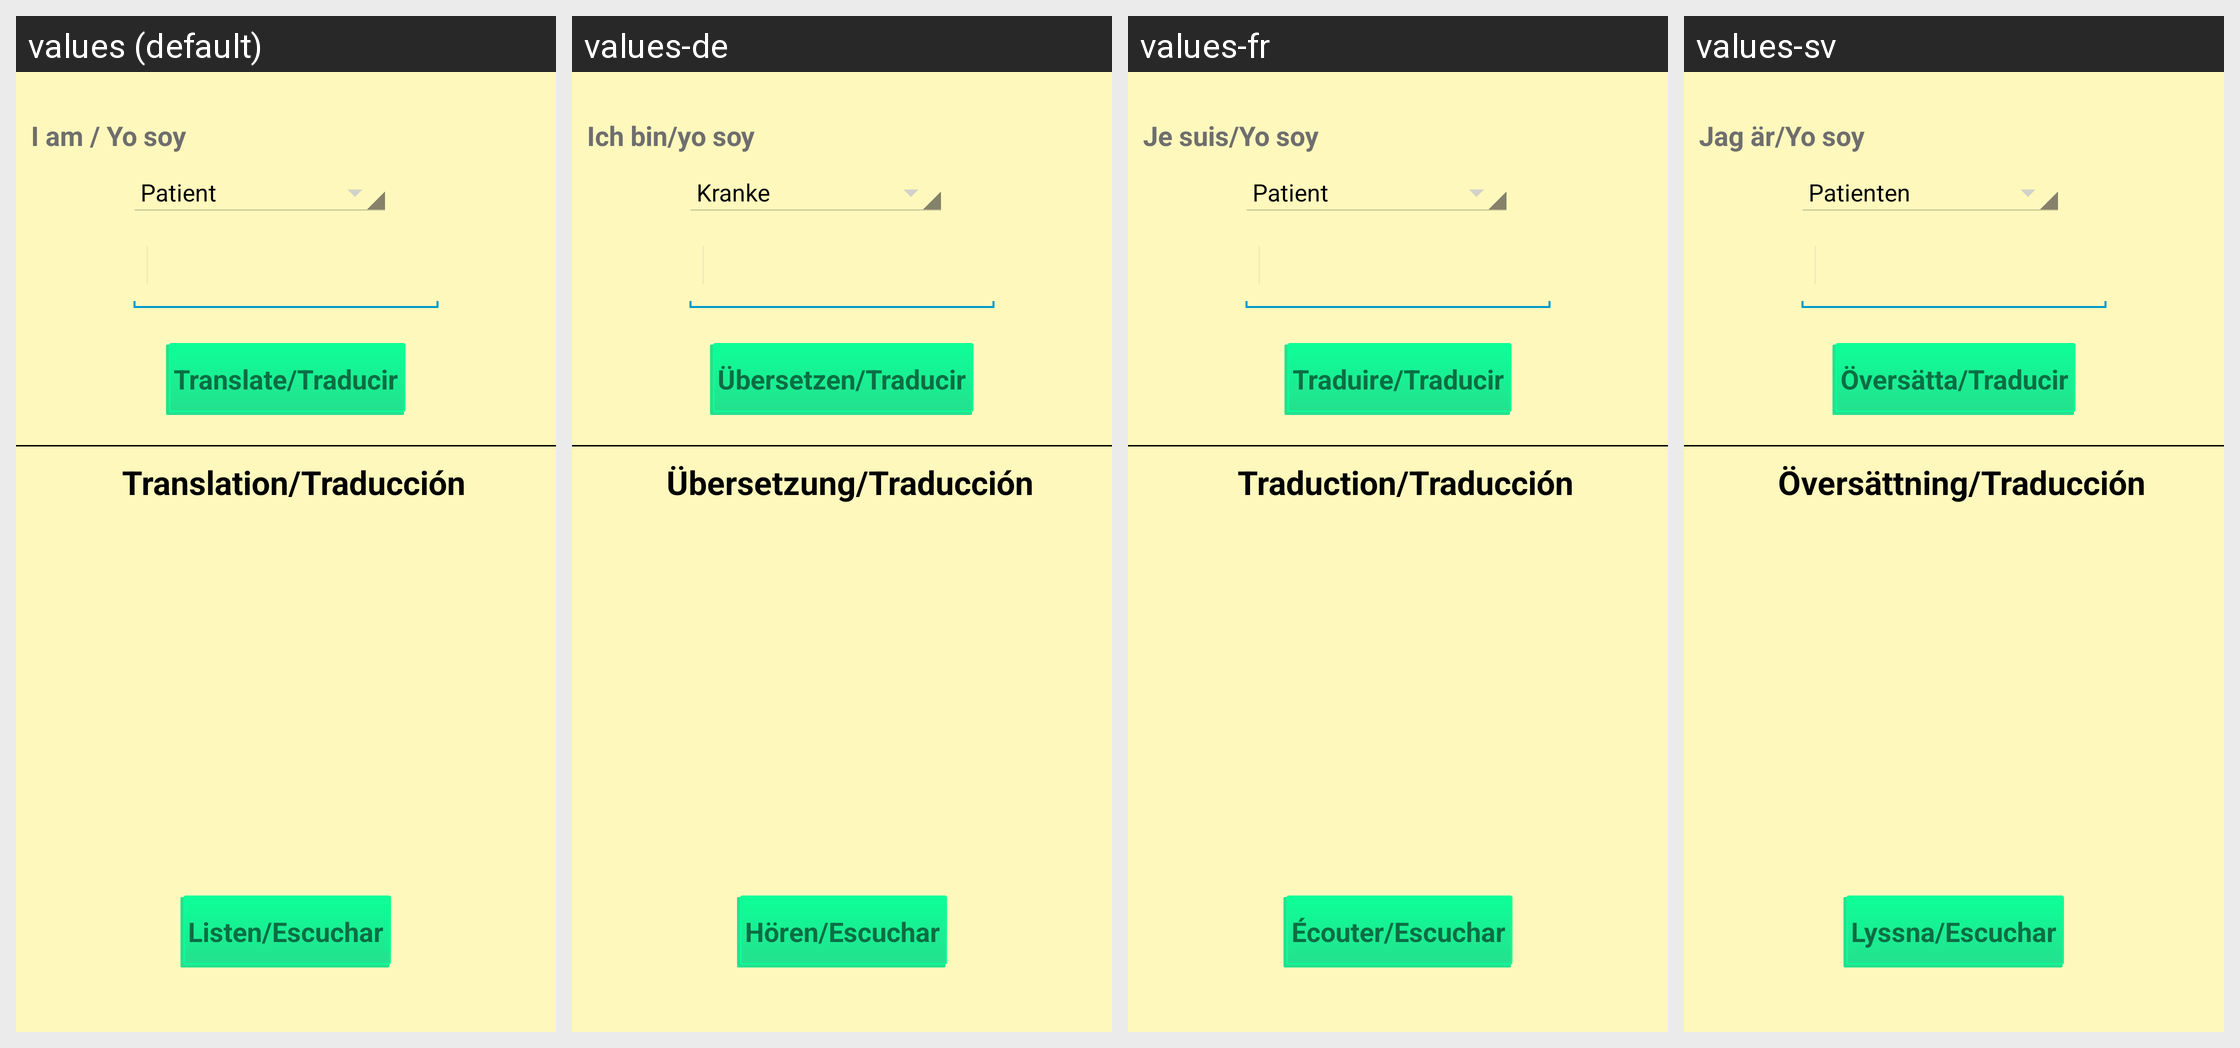

Translations of the strings shown on this Android screen, per locale in the grid:
Android screen res/layout/quick_translator_activity.xml rendered under 4 locales, left to right: values (default), values-de, values-fr, values-sv. Device: Nexus 5 (rendered at 1080×1920; each locale shown at half size, 540×960, under a caption strip naming it); theme myTheme.
Other locales in the repository, not shown: values-ar, values-en, values-es, values-ru, values-zh.
Strings drawn on this screen, with the default value and each locale's value (text and hints the layout hard-codes, and strings that could not be matched under every locale, appear in the picture but are not listed):

country_prompt
  values: I am / Yo soy
  values-de: Ich bin/yo soy
  values-fr: Je suis/Yo soy
  values-sv: Jag är/Yo soy

TranslationArea
  values: Translation/Traducción
  values-de: Übersetzung/Traducción
  values-fr: Traduction/Traducción
  values-sv: Översättning/Traducción

Translatebtn
  values: Translate/Traducir
  values-de: Übersetzen/Traducir
  values-fr: Traduire/Traducir
  values-sv: Översätta/Traducir

HearTranslationbtn
  values: Listen/Escuchar
  values-de: Hören/Escuchar
  values-fr: Écouter/Escuchar
  values-sv: Lyssna/Escuchar
